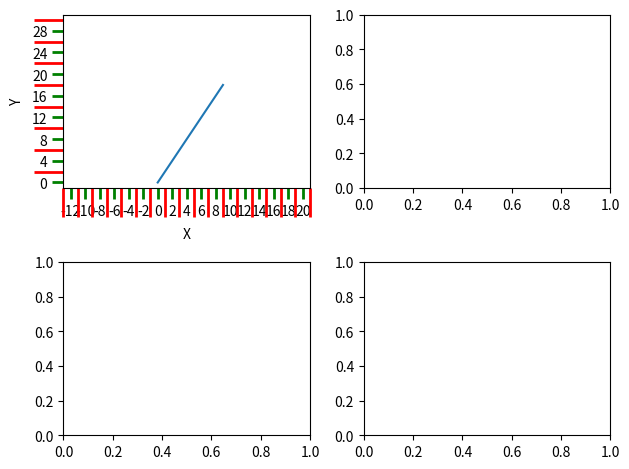

Here is the Python script that generated this plot:

import matplotlib.pyplot as plt
from matplotlib.ticker import MultipleLocator

fig, axs = plt.subplots(2, 2)

x = range(0, 10, 1)
y = range(0, 20, 2)

axs[0,0].plot(x, y)

axs[0,0].set_xlabel('X')
axs[0,0].set_xlim(-13, 21)

axs[0,0].set_ylabel('Y')
axs[0,0].set_ylim(-1, 31)

axs[0,0].tick_params(which='both', width = 2)
axs[0,0].tick_params(which='major', length = 8, color = 'g')
axs[0,0].tick_params(which='minor', length = 21, color = 'r')

axs[0,0].xaxis.set_minor_locator(MultipleLocator(1))
axs[0,0].yaxis.set_minor_locator(MultipleLocator(2))
axs[0,0].xaxis.set_major_locator(MultipleLocator(2))
axs[0,0].yaxis.set_major_locator(MultipleLocator(4))

plt.tight_layout()

plt.savefig("subplot5.png")
plt.show()